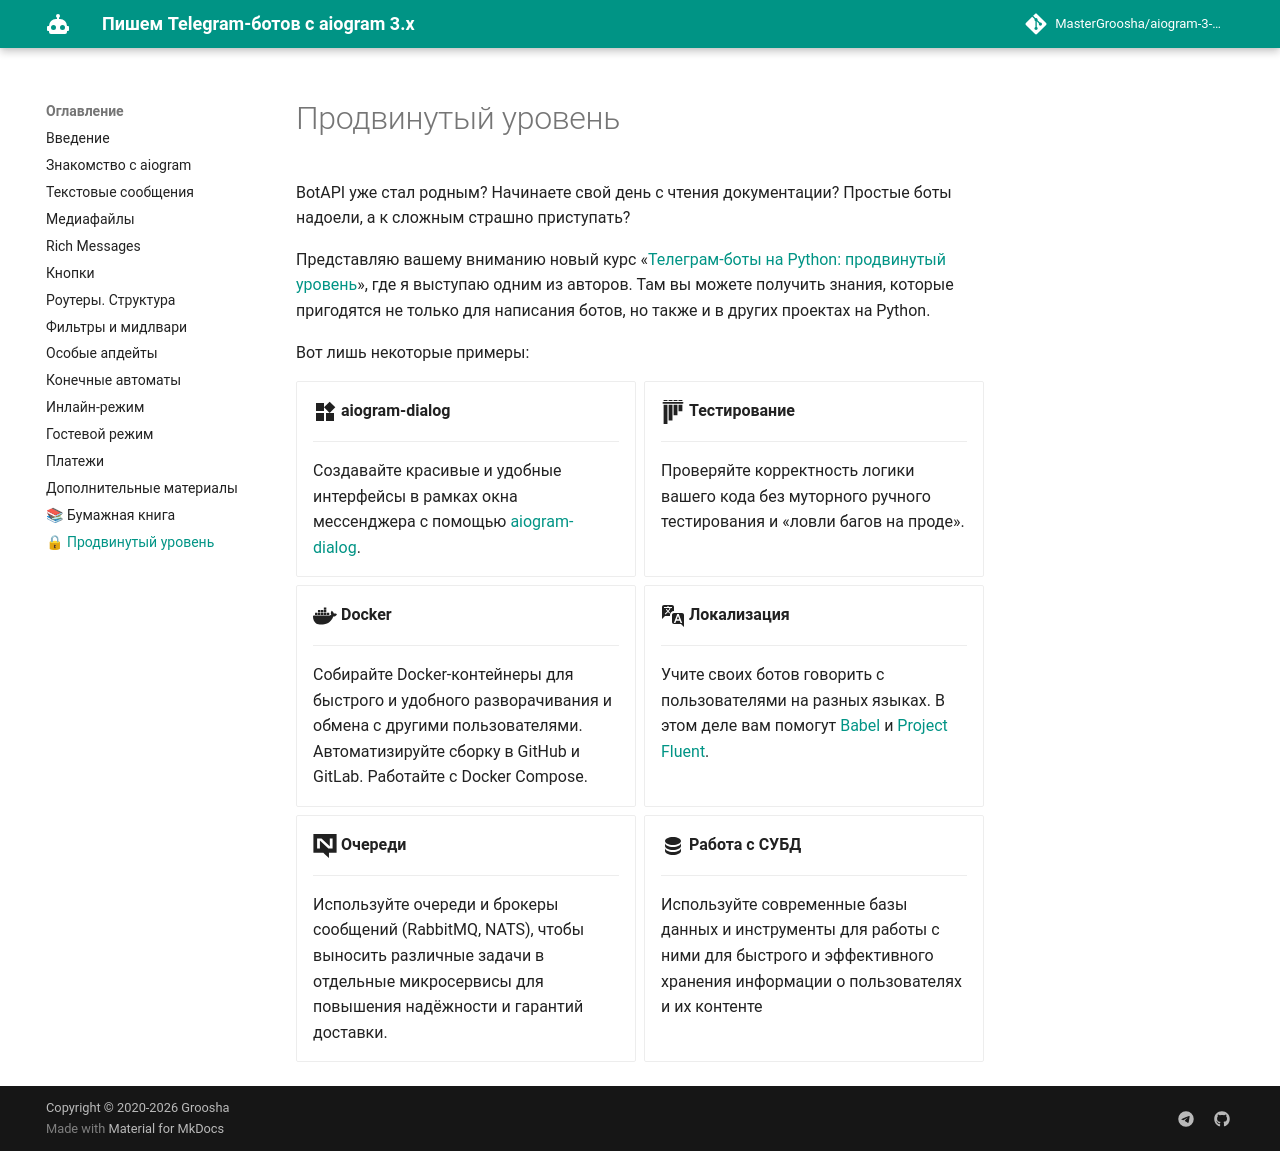

repository: MasterGroosha/aiogram-3-guide · page: advanced-teaser/index.html · generator: mkdocs

---
title: Продвинутый уровень
description: Продвинутый уровень
---

<!-- 
    Иконки можно искать тут:
    https://squidfunk.github.io/mkdocs-material/reference/icons-emojis/
-->

# Продвинутый уровень

BotAPI уже стал родным? Начинаете свой день с чтения документации? Простые боты надоели, 
а к сложным страшно приступать? 

Представляю вашему вниманию новый курс «[Телеграм-боты на Python: продвинутый уровень](https://stepik.org/a/153850?utm_source=aiogram3guide&utm_medium=web&utm_campaign=promo_page)», 
где я выступаю одним из авторов. Там вы можете получить знания, которые пригодятся не только для написания ботов, 
но также и в других проектах на Python. 

Вот лишь некоторые примеры:

<div class="grid cards" markdown>

-   :material-widgets:{ .lg .middle } __aiogram-dialog__

    ---

    Создавайте красивые и удобные интерфейсы в рамках окна мессенджера с помощью 
    [aiogram-dialog](https://github.com/Tishka17/aiogram_dialog).

  - :simple-pytest:{ .lg .middle } __Тестирование__

      ---

      Проверяйте корректность логики вашего кода без муторного ручного тестирования и 
      «ловли багов на проде».

-   :simple-docker:{ .lg .middle } __Docker__

    ---

    Собирайте Docker-контейнеры для быстрого и удобного разворачивания и обмена 
    с другими пользователями. Автоматизируйте сборку в GitHub и GitLab. Работайте с Docker Compose.

-   :material-translate-variant:{ .lg .middle } __Локализация__ 

    ---

    Учите своих ботов говорить с пользователями на разных языках. 
    В этом деле вам помогут [Babel](https://github.com/python-babel/babel)
    и [Project Fluent](https://projectfluent.org/).

-   :simple-natsdotio:{ .lg .middle } __Очереди__ 

    ---

    Используйте очереди и брокеры сообщений (RabbitMQ, NATS),
    чтобы выносить различные задачи в отдельные микросервисы для 
    повышения надёжности и гарантий доставки.

-   :material-database:{ .lg .middle } __Работа с СУБД__ 

    ---

    Используйте современные базы данных и инструменты для работы с ними 
    для быстрого и эффективного хранения информации о пользователях и
    их контенте


</div>
